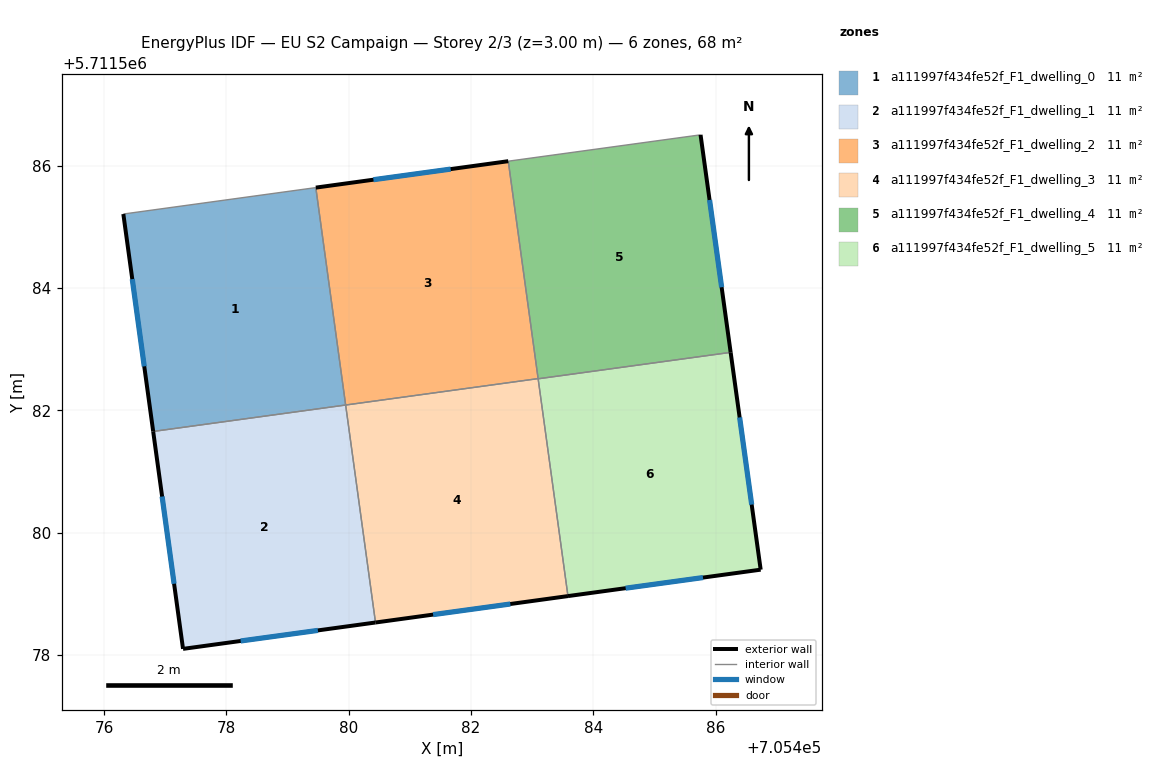
=== STOREY PLAN SPEC (per zone: floor XY polygon, exterior-wall plan segments, windows/doors) ===
zone 1: a111997f434fe52f_F1_dwelling_0  (11.4 m²)
  floor: (705479.46, 5711585.64) (705479.95, 5711582.09) (705476.80, 5711581.66) (705476.31, 5711585.21)
  exterior wall: (705476.31, 5711585.21) – (705476.80, 5711581.66)  [3.6 m]
    window: (705476.46, 5711584.15) – (705476.66, 5711582.72)  [1.7 m²]
  interior walls: 3
zone 2: a111997f434fe52f_F1_dwelling_1  (11.4 m²)
  floor: (705479.95, 5711582.09) (705480.44, 5711578.53) (705477.29, 5711578.10) (705476.80, 5711581.66)
  exterior wall: (705476.80, 5711581.66) – (705477.29, 5711578.10)  [3.6 m]
    window: (705476.95, 5711580.59) – (705477.14, 5711579.17)  [1.7 m²]
  exterior wall: (705477.29, 5711578.10) – (705480.44, 5711578.53)  [3.2 m]
    window: (705478.23, 5711578.23) – (705479.49, 5711578.40)  [1.5 m²]
  interior walls: 2
zone 3: a111997f434fe52f_F1_dwelling_2  (11.4 m²)
  floor: (705482.61, 5711586.08) (705483.10, 5711582.52) (705479.95, 5711582.09) (705479.46, 5711585.64)
  exterior wall: (705482.61, 5711586.08) – (705479.46, 5711585.64)  [3.2 m]
    window: (705481.67, 5711585.95) – (705480.40, 5711585.77)  [1.5 m²]
  interior walls: 3
zone 4: a111997f434fe52f_F1_dwelling_3  (11.4 m²)
  floor: (705483.10, 5711582.52) (705483.58, 5711578.96) (705480.44, 5711578.53) (705479.95, 5711582.09)
  exterior wall: (705480.44, 5711578.53) – (705483.58, 5711578.96)  [3.2 m]
    window: (705481.38, 5711578.66) – (705482.64, 5711578.83)  [1.5 m²]
  interior walls: 3
zone 5: a111997f434fe52f_F1_dwelling_4  (11.4 m²)
  floor: (705485.75, 5711586.51) (705486.24, 5711582.95) (705483.10, 5711582.52) (705482.61, 5711586.08)
  exterior wall: (705486.24, 5711582.95) – (705485.75, 5711586.51)  [3.6 m]
    window: (705486.10, 5711584.01) – (705485.90, 5711585.44)  [1.7 m²]
  interior walls: 3
zone 6: a111997f434fe52f_F1_dwelling_5  (11.4 m²)
  floor: (705486.24, 5711582.95) (705486.73, 5711579.40) (705483.58, 5711578.96) (705483.10, 5711582.52)
  exterior wall: (705486.73, 5711579.40) – (705486.24, 5711582.95)  [3.6 m]
    window: (705486.59, 5711580.46) – (705486.39, 5711581.89)  [1.7 m²]
  exterior wall: (705483.58, 5711578.96) – (705486.73, 5711579.40)  [3.2 m]
    window: (705484.53, 5711579.09) – (705485.79, 5711579.27)  [1.5 m²]
  interior walls: 2

=== DERIVED (storey summary) ===
Building: EU S2 Campaign
Storey: 2 of 3  (floor level z = 3.00 m)
Storey gross floor area: 68.4 m²
Zones on this storey: 6
  - a111997f434fe52f_F1_dwelling_0: floor 11.4 m²; exterior wall 3.6 m (10.8 m²); 1 window(s) 1.7 m²; WWR 16.1%
  - a111997f434fe52f_F1_dwelling_1: floor 11.4 m²; exterior wall 6.8 m (20.3 m²); 2 window(s) 3.3 m²; WWR 16.1%
  - a111997f434fe52f_F1_dwelling_2: floor 11.4 m²; exterior wall 3.2 m (9.5 m²); 1 window(s) 1.5 m²; WWR 16.1%
  - a111997f434fe52f_F1_dwelling_3: floor 11.4 m²; exterior wall 3.2 m (9.5 m²); 1 window(s) 1.5 m²; WWR 16.1%
  - a111997f434fe52f_F1_dwelling_4: floor 11.4 m²; exterior wall 3.6 m (10.8 m²); 1 window(s) 1.7 m²; WWR 16.1%
  - a111997f434fe52f_F1_dwelling_5: floor 11.4 m²; exterior wall 6.8 m (20.3 m²); 2 window(s) 3.3 m²; WWR 16.1%
Zone adjacency (shared interzone walls):
  - a111997f434fe52f_F1_dwelling_0 ↔ a111997f434fe52f_F1_dwelling_1
  - a111997f434fe52f_F1_dwelling_0 ↔ a111997f434fe52f_F1_dwelling_2
  - a111997f434fe52f_F1_dwelling_1 ↔ a111997f434fe52f_F1_dwelling_3
  - a111997f434fe52f_F1_dwelling_2 ↔ a111997f434fe52f_F1_dwelling_3
  - a111997f434fe52f_F1_dwelling_2 ↔ a111997f434fe52f_F1_dwelling_4
  - a111997f434fe52f_F1_dwelling_3 ↔ a111997f434fe52f_F1_dwelling_5
  - a111997f434fe52f_F1_dwelling_4 ↔ a111997f434fe52f_F1_dwelling_5